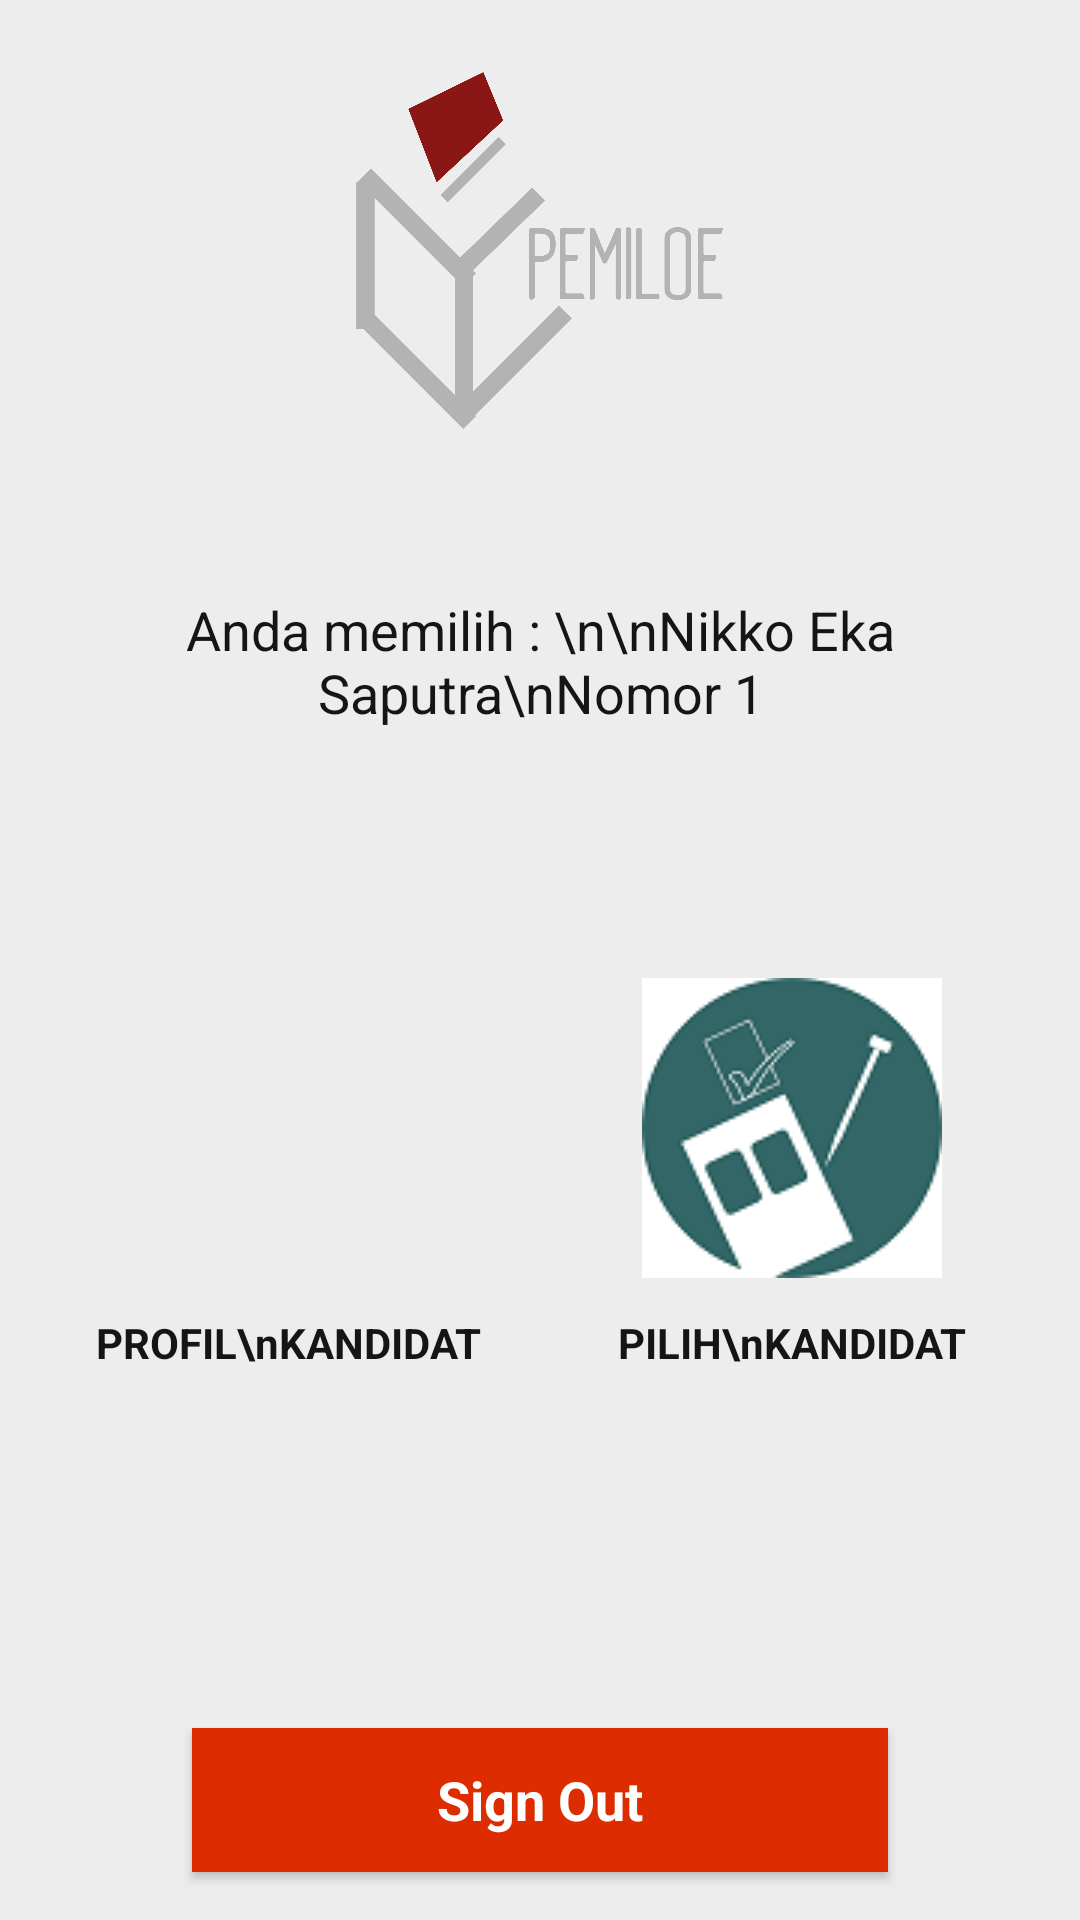

The Android layout XML behind this screen, and the referenced resources:
<!-- AndroidManifest.xml: application theme AppTheme -->
<!-- res/layout/activity_user_main.xml -->
<?xml version="1.0" encoding="utf-8"?>
<LinearLayout xmlns:android="http://schemas.android.com/apk/res/android"
    android:layout_width="match_parent"
    android:layout_height="match_parent"
    android:background="@color/primaryAccent"
    android:orientation="vertical">

    <LinearLayout
        android:layout_width="match_parent"
        android:layout_height="0dp"
        android:layout_weight="1"
        android:layout_marginTop="16dp"
        android:layout_marginLeft="16dp"
        android:layout_marginRight="16dp"
        android:background="@drawable/bg_menu"
        android:orientation="vertical">

        <ImageView
            android:layout_width="150dp"
            android:layout_height="0dp"
            android:layout_weight="1"
            android:layout_gravity="center"
            android:layout_marginTop="8dp"
            android:src="@drawable/icon_main" />

        <TextView
            android:id="@+id/pilihan"
            android:layout_width="match_parent"
            android:layout_height="0dp"
            android:layout_weight="1.3"
            android:gravity="center"
            android:padding="8dp"
            android:layout_marginBottom="4dp"
            android:text="Anda memilih : \n\nNikko Eka Saputra\nNomor 1"
            android:textColor="@color/secondaryTextColor"
            android:textAppearance="@style/Base.TextAppearance.AppCompat.Medium"/>

    </LinearLayout>

    <LinearLayout
        android:layout_width="match_parent"
        android:layout_height="0dp"
        android:layout_weight="0.9"
        android:layout_marginTop="8dp"
        android:layout_marginBottom="8dp"
        android:paddingLeft="16dp"
        android:paddingRight="16dp"
        android:orientation="horizontal">

        <LinearLayout
            android:layout_width="0dp"
            android:layout_height="match_parent"
            android:layout_weight="1"
            android:layout_marginRight="4dp"
            android:padding="8dp"
            android:background="@drawable/bg_menu"
            android:onClick="profilKandidat"
            android:orientation="vertical">

            <ImageView
                android:layout_width="100dp"
                android:layout_height="100dp"
                android:layout_gravity="center"
                android:layout_marginTop="8dp"
                android:src="@drawable/profil_kandidat" />

            <TextView
                android:layout_width="match_parent"
                android:layout_height="wrap_content"
                android:gravity="center"
                android:layout_marginTop="12dp"
                android:text="PROFIL\nKANDIDAT"
                android:textColor="@color/secondaryTextColor"
                android:textStyle="bold"
                android:textAppearance="@style/Base.TextAppearance.AppCompat.Small"/>

        </LinearLayout>

        <LinearLayout
            android:layout_width="0dp"
            android:layout_height="match_parent"
            android:layout_weight="1"
            android:layout_marginLeft="4dp"
            android:padding="8dp"
            android:background="@drawable/bg_menu"
            android:onClick="pilihKandidat"
            android:orientation="vertical">

            <ImageView
                android:layout_width="100dp"
                android:layout_height="100dp"
                android:layout_gravity="center"
                android:layout_marginTop="8dp"
                android:src="@drawable/pilih_calon" />

            <TextView
                android:layout_width="match_parent"
                android:layout_height="wrap_content"
                android:gravity="center"
                android:layout_marginTop="12dp"
                android:text="PILIH\nKANDIDAT"
                android:textColor="@color/secondaryTextColor"
                android:textStyle="bold"
                android:textAppearance="@style/Base.TextAppearance.AppCompat.Small"/>

        </LinearLayout>

    </LinearLayout>

    <Button
        android:id="@+id/keluar"
        android:layout_width="match_parent"
        android:layout_height="48dp"
        android:layout_marginLeft="64dp"
        android:layout_marginRight="64dp"
        android:layout_marginBottom="16dp"
        android:background="@drawable/button_main"
        android:text="Sign Out"
        android:textAppearance="@style/Base.TextAppearance.AppCompat.Medium"
        android:textColor="@color/primaryTextColor"
        android:textStyle="bold" />

</LinearLayout>
<!-- resources referenced by this layout -->
<resources>
  <color name="primaryAccent">#ededed</color>
  <color name="primaryTextColor">#ffffff</color>
  <color name="secondaryTextColor">#151515</color>
  <!-- drawable button_main (drawable) -->
  <?xml version="1.0" encoding="utf-8"?>
  <selector xmlns:android="http://schemas.android.com/apk/res/android">
      <item android:state_pressed="true"
          android:drawable="@color/primaryDarkColor"/> 
      <item android:state_focused="true"
          android:drawable="@color/primaryDarkColor"/> 
      <item android:drawable="@color/primaryColor"/> 
  </selector>
  <!-- drawable icon_main: png bitmap (drawable, 70958 bytes) -->
  <!-- drawable pilih_calon: png bitmap (drawable, 9067 bytes) -->
  <style name="AppTheme" parent="Theme.AppCompat.Light.DarkActionBar">
          
          <item name="colorPrimary">@color/primaryColor</item>
          <item name="colorPrimaryDark">@color/primaryDarkColor</item>
      </style>
  <color name="primaryDarkColor">#a30000</color>
  <color name="primaryColor">#dd2c00</color>
</resources>
